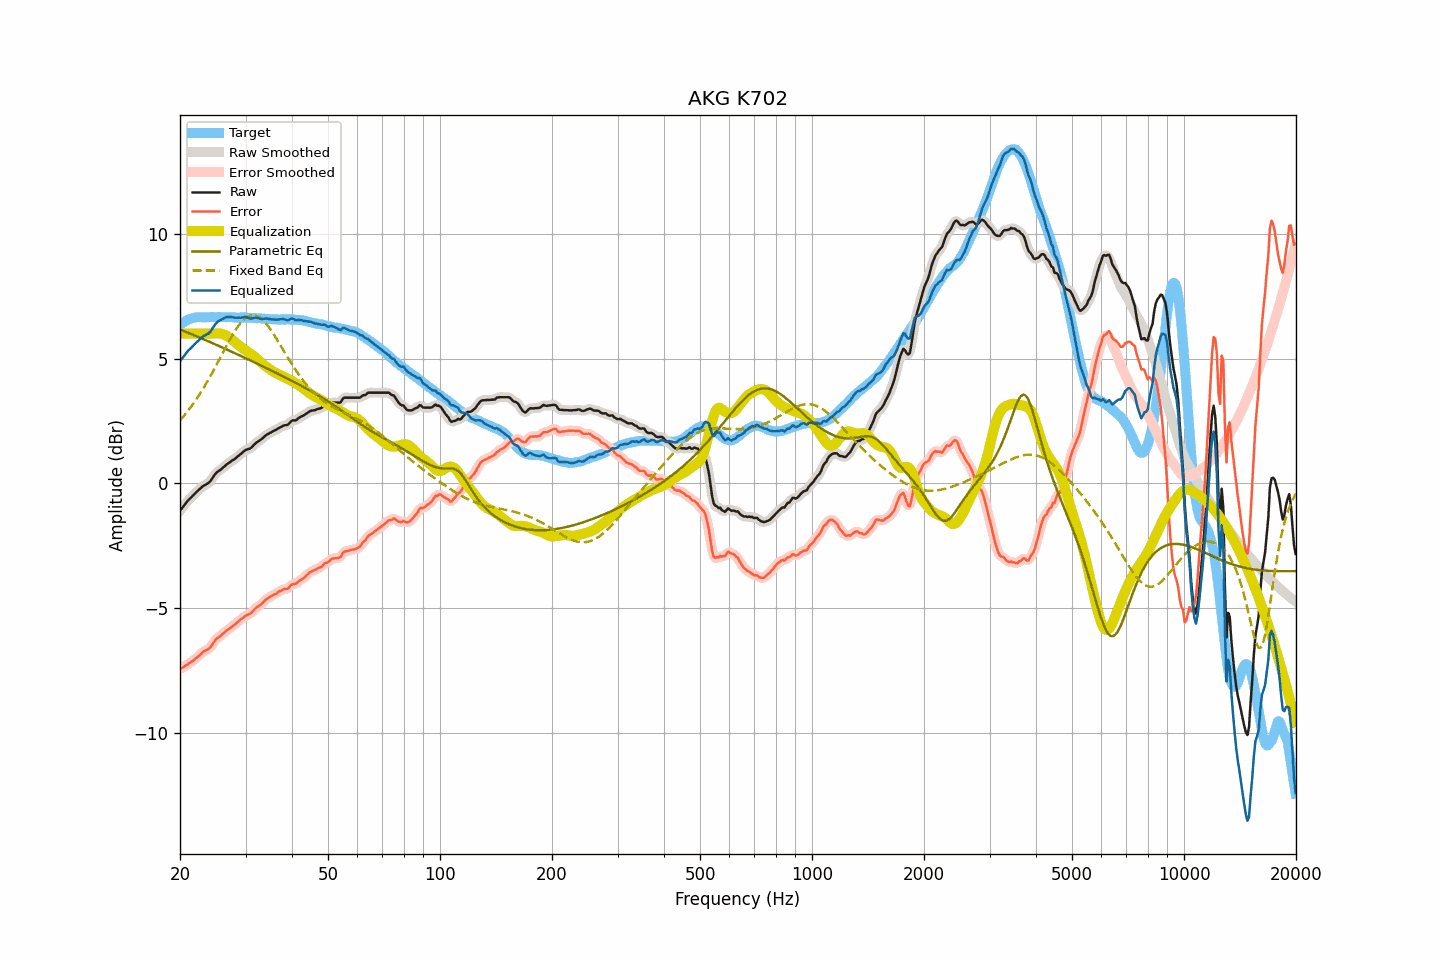

Values plotted in this chart, from the file beside it:
frequency, raw, smoothed, error, error_smoothed, equalization, parametric_eq, fixed_band_eq, equalized_raw, equalized_smoothed, target
20.00, -1.10, -1.10, -7.45, -7.45, 6.00, 6.16, 2.52, 4.90, 4.90, 6.35
20.20, -1.02, -1.02, -7.42, -7.41, 6.00, 6.14, 2.59, 4.98, 4.98, 6.40
20.40, -0.94, -0.94, -7.39, -7.38, 6.00, 6.11, 2.67, 5.06, 5.06, 6.45
20.61, -0.86, -0.85, -7.34, -7.34, 6.00, 6.09, 2.74, 5.14, 5.15, 6.48
20.81, -0.77, -0.77, -7.29, -7.30, 6.00, 6.06, 2.82, 5.23, 5.23, 6.53
21.02, -0.69, -0.70, -7.25, -7.25, 6.00, 6.03, 2.91, 5.31, 5.30, 6.57
21.23, -0.63, -0.63, -7.21, -7.21, 6.00, 6.01, 2.99, 5.37, 5.37, 6.58
21.44, -0.57, -0.56, -7.17, -7.17, 6.00, 5.98, 3.08, 5.43, 5.44, 6.60
21.66, -0.50, -0.50, -7.12, -7.12, 6.00, 5.95, 3.16, 5.50, 5.50, 6.62
21.87, -0.44, -0.44, -7.07, -7.07, 6.00, 5.93, 3.26, 5.56, 5.56, 6.63
22.09, -0.37, -0.37, -7.02, -7.02, 6.00, 5.90, 3.35, 5.63, 5.63, 6.65
22.31, -0.31, -0.31, -6.97, -6.97, 6.00, 5.87, 3.45, 5.69, 5.69, 6.66
22.54, -0.25, -0.25, -6.91, -6.91, 6.00, 5.85, 3.54, 5.75, 5.75, 6.66
22.76, -0.19, -0.19, -6.85, -6.85, 6.00, 5.82, 3.65, 5.81, 5.81, 6.66
22.99, -0.13, -0.14, -6.78, -6.79, 6.00, 5.79, 3.75, 5.87, 5.86, 6.65
23.22, -0.09, -0.09, -6.74, -6.74, 6.00, 5.76, 3.86, 5.91, 5.91, 6.65
23.45, -0.06, -0.06, -6.71, -6.71, 6.00, 5.74, 3.97, 5.94, 5.94, 6.65
23.69, -0.02, -0.02, -6.68, -6.68, 6.00, 5.71, 4.08, 5.98, 5.98, 6.66
23.92, 0.02, 0.03, -6.64, -6.63, 6.00, 5.68, 4.19, 6.02, 6.03, 6.66
24.16, 0.09, 0.10, -6.57, -6.57, 6.00, 5.65, 4.31, 6.09, 6.10, 6.67
24.40, 0.19, 0.19, -6.48, -6.48, 6.00, 5.62, 4.42, 6.19, 6.19, 6.67
24.65, 0.28, 0.28, -6.38, -6.39, 6.00, 5.60, 4.54, 6.28, 6.28, 6.66
24.89, 0.37, 0.37, -6.29, -6.30, 6.01, 5.57, 4.66, 6.38, 6.38, 6.66
25.14, 0.44, 0.44, -6.22, -6.23, 6.01, 5.54, 4.78, 6.45, 6.45, 6.66
25.39, 0.49, 0.49, -6.18, -6.18, 6.01, 5.51, 4.91, 6.50, 6.50, 6.67
25.65, 0.53, 0.54, -6.14, -6.13, 6.00, 5.48, 5.03, 6.53, 6.54, 6.67
25.91, 0.58, 0.58, -6.08, -6.08, 5.99, 5.45, 5.15, 6.57, 6.57, 6.66
26.16, 0.64, 0.64, -6.02, -6.02, 5.97, 5.42, 5.28, 6.61, 6.61, 6.66
26.43, 0.69, 0.69, -5.97, -5.96, 5.95, 5.39, 5.40, 6.64, 6.64, 6.66
26.69, 0.75, 0.75, -5.90, -5.91, 5.91, 5.37, 5.52, 6.66, 6.66, 6.66
26.96, 0.80, 0.80, -5.86, -5.86, 5.87, 5.34, 5.64, 6.67, 6.67, 6.66
27.23, 0.84, 0.85, -5.82, -5.82, 5.83, 5.31, 5.76, 6.67, 6.67, 6.66
27.50, 0.89, 0.89, -5.77, -5.77, 5.78, 5.28, 5.87, 6.67, 6.66, 6.66
27.77, 0.93, 0.93, -5.72, -5.72, 5.72, 5.25, 5.98, 6.65, 6.65, 6.65
28.05, 0.97, 0.98, -5.68, -5.67, 5.67, 5.22, 6.09, 6.64, 6.64, 6.65
28.33, 1.02, 1.02, -5.62, -5.62, 5.61, 5.19, 6.19, 6.63, 6.64, 6.64
28.62, 1.08, 1.08, -5.56, -5.56, 5.56, 5.16, 6.28, 6.64, 6.64, 6.64
28.90, 1.13, 1.13, -5.51, -5.51, 5.51, 5.13, 6.37, 6.64, 6.64, 6.64
29.19, 1.18, 1.19, -5.45, -5.46, 5.46, 5.10, 6.45, 6.64, 6.64, 6.63
29.48, 1.24, 1.24, -5.41, -5.40, 5.41, 5.07, 6.52, 6.65, 6.65, 6.65
29.78, 1.29, 1.29, -5.35, -5.35, 5.37, 5.04, 6.58, 6.66, 6.66, 6.64
30.08, 1.34, 1.33, -5.31, -5.31, 5.32, 5.01, 6.63, 6.66, 6.66, 6.65
30.38, 1.36, 1.36, -5.27, -5.28, 5.28, 4.98, 6.68, 6.64, 6.64, 6.64
30.68, 1.38, 1.38, -5.25, -5.25, 5.23, 4.95, 6.71, 6.62, 6.62, 6.63
30.99, 1.41, 1.42, -5.22, -5.21, 5.19, 4.92, 6.73, 6.60, 6.61, 6.63
31.30, 1.47, 1.47, -5.16, -5.16, 5.14, 4.89, 6.74, 6.61, 6.61, 6.63
31.61, 1.54, 1.54, -5.09, -5.09, 5.09, 4.86, 6.74, 6.63, 6.63, 6.63
31.93, 1.60, 1.60, -5.02, -5.02, 5.04, 4.83, 6.73, 6.64, 6.64, 6.62
32.24, 1.65, 1.65, -4.96, -4.97, 4.98, 4.79, 6.71, 6.64, 6.63, 6.61
32.57, 1.69, 1.69, -4.93, -4.93, 4.93, 4.76, 6.67, 6.62, 6.62, 6.62
32.89, 1.73, 1.73, -4.89, -4.88, 4.87, 4.73, 6.63, 6.60, 6.60, 6.62
33.22, 1.78, 1.78, -4.82, -4.82, 4.81, 4.70, 6.57, 6.59, 6.59, 6.60
33.55, 1.84, 1.84, -4.76, -4.76, 4.76, 4.67, 6.51, 6.60, 6.60, 6.60
33.89, 1.90, 1.90, -4.69, -4.70, 4.70, 4.64, 6.44, 6.61, 6.60, 6.59
34.23, 1.95, 1.95, -4.65, -4.64, 4.66, 4.61, 6.37, 6.61, 6.60, 6.60
34.57, 1.98, 1.98, -4.60, -4.60, 4.61, 4.58, 6.28, 6.59, 6.59, 6.58
34.92, 2.02, 2.02, -4.56, -4.56, 4.56, 4.55, 6.20, 6.58, 6.58, 6.58
35.27, 2.05, 2.05, -4.53, -4.52, 4.52, 4.51, 6.10, 6.57, 6.57, 6.58
35.62, 2.09, 2.09, -4.48, -4.49, 4.48, 4.48, 6.00, 6.57, 6.57, 6.57
35.97, 2.12, 2.12, -4.45, -4.45, 4.44, 4.45, 5.90, 6.56, 6.56, 6.57
... 635 more rows
